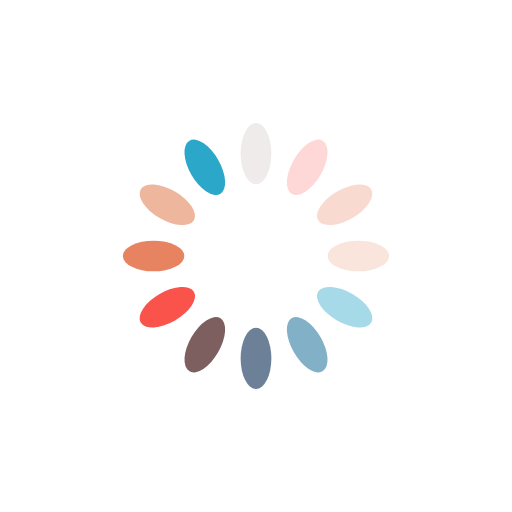
t = 0.00 s
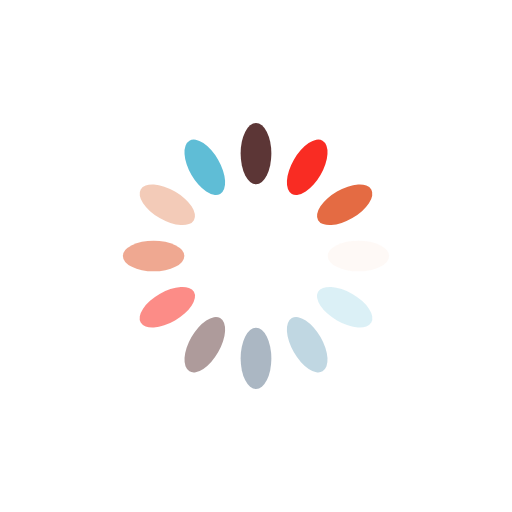
t = 0.25 s
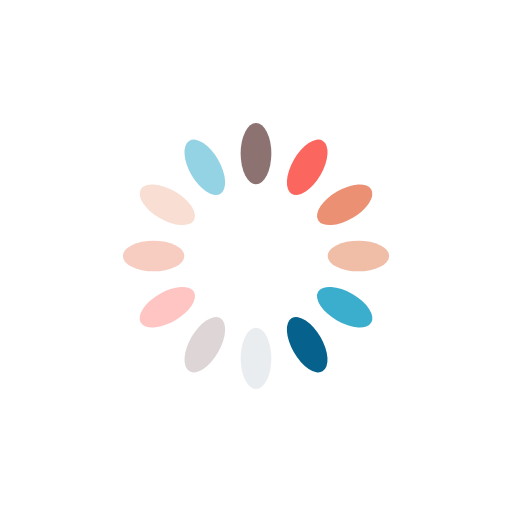
t = 0.50 s
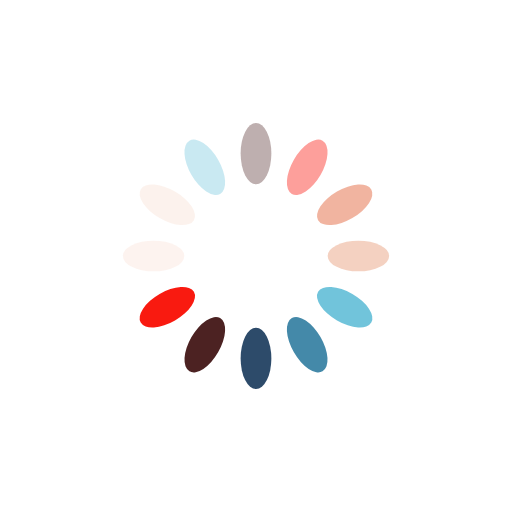
t = 0.75 s

The animated SVG that drew these frames (rendered in a browser with its animation timeline set to each time). Animation: 12 SMIL elements (animate=12); one cycle of 1.00 s, repeats indefinitely.

<?xml version="1.0" encoding="utf-8"?>
<svg xmlns="http://www.w3.org/2000/svg" xmlns:xlink="http://www.w3.org/1999/xlink" style="margin: auto; background: none; display: block; shape-rendering: auto;" width="300px" height="300px" viewBox="0 0 100 100" preserveAspectRatio="xMidYMid">
<g transform="rotate(0 50 50)">
  <rect x="47" y="24" rx="3" ry="6" width="6" height="12" fill="#3c0f0f">
    <animate attributeName="opacity" values="1;0" keyTimes="0;1" dur="1s" begin="-0.9166666666666666s" repeatCount="indefinite"></animate>
  </rect>
</g><g transform="rotate(30 50 50)">
  <rect x="47" y="24" rx="3" ry="6" width="6" height="12" fill="#f91a10">
    <animate attributeName="opacity" values="1;0" keyTimes="0;1" dur="1s" begin="-0.8333333333333334s" repeatCount="indefinite"></animate>
  </rect>
</g><g transform="rotate(60 50 50)">
  <rect x="47" y="24" rx="3" ry="6" width="6" height="12" fill="#e46b43">
    <animate attributeName="opacity" values="1;0" keyTimes="0;1" dur="1s" begin="-0.75s" repeatCount="indefinite"></animate>
  </rect>
</g><g transform="rotate(90 50 50)">
  <rect x="47" y="24" rx="3" ry="6" width="6" height="12" fill="#edb195">
    <animate attributeName="opacity" values="1;0" keyTimes="0;1" dur="1s" begin="-0.6666666666666666s" repeatCount="indefinite"></animate>
  </rect>
</g><g transform="rotate(120 50 50)">
  <rect x="47" y="24" rx="3" ry="6" width="6" height="12" fill="#2aa7c9">
    <animate attributeName="opacity" values="1;0" keyTimes="0;1" dur="1s" begin="-0.5833333333333334s" repeatCount="indefinite"></animate>
  </rect>
</g><g transform="rotate(150 50 50)">
  <rect x="47" y="24" rx="3" ry="6" width="6" height="12" fill="#06628d">
    <animate attributeName="opacity" values="1;0" keyTimes="0;1" dur="1s" begin="-0.5s" repeatCount="indefinite"></animate>
  </rect>
</g><g transform="rotate(180 50 50)">
  <rect x="47" y="24" rx="3" ry="6" width="6" height="12" fill="#04284d">
    <animate attributeName="opacity" values="1;0" keyTimes="0;1" dur="1s" begin="-0.4166666666666667s" repeatCount="indefinite"></animate>
  </rect>
</g><g transform="rotate(210 50 50)">
  <rect x="47" y="24" rx="3" ry="6" width="6" height="12" fill="#3c0f0f">
    <animate attributeName="opacity" values="1;0" keyTimes="0;1" dur="1s" begin="-0.3333333333333333s" repeatCount="indefinite"></animate>
  </rect>
</g><g transform="rotate(240 50 50)">
  <rect x="47" y="24" rx="3" ry="6" width="6" height="12" fill="#f91a10">
    <animate attributeName="opacity" values="1;0" keyTimes="0;1" dur="1s" begin="-0.25s" repeatCount="indefinite"></animate>
  </rect>
</g><g transform="rotate(270 50 50)">
  <rect x="47" y="24" rx="3" ry="6" width="6" height="12" fill="#e46b43">
    <animate attributeName="opacity" values="1;0" keyTimes="0;1" dur="1s" begin="-0.16666666666666666s" repeatCount="indefinite"></animate>
  </rect>
</g><g transform="rotate(300 50 50)">
  <rect x="47" y="24" rx="3" ry="6" width="6" height="12" fill="#edb195">
    <animate attributeName="opacity" values="1;0" keyTimes="0;1" dur="1s" begin="-0.08333333333333333s" repeatCount="indefinite"></animate>
  </rect>
</g><g transform="rotate(330 50 50)">
  <rect x="47" y="24" rx="3" ry="6" width="6" height="12" fill="#2aa7c9">
    <animate attributeName="opacity" values="1;0" keyTimes="0;1" dur="1s" begin="0s" repeatCount="indefinite"></animate>
  </rect>
</g>
<!-- [ldio] generated by https://loading.io/ --></svg>
